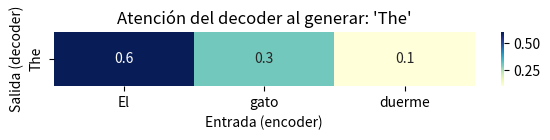
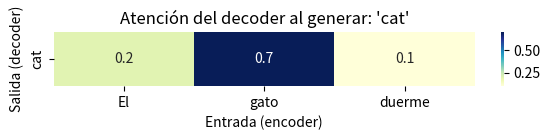
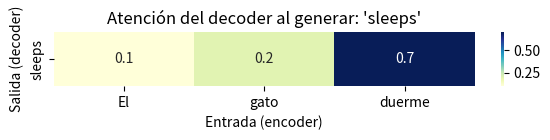

Write Python code to recreate these figures, in order.
import numpy as np
import matplotlib.pyplot as plt
import seaborn as sns

# Palabras de entrada y salida simuladas
entrada = ["El", "gato", "duerme"]
salida = ["The", "cat", "sleeps"]

# Simular pesos de atención encoder-decoder en cada paso de la salida
# Cada fila representa la atención del token de salida hacia la entrada
attention_weights = np.array([
    [0.6, 0.3, 0.1],  # The -> mostly 'El'
    [0.2, 0.7, 0.1],  # cat -> mostly 'gato'
    [0.1, 0.2, 0.7]   # sleeps -> mostly 'duerme'
])

# Mostrar cada paso como mapa de calor
for i, palabra_salida in enumerate(salida):
    plt.figure(figsize=(6, 1.5))
    sns.heatmap([attention_weights[i]], annot=True, cmap="YlGnBu",
                xticklabels=entrada, yticklabels=[palabra_salida], cbar=True)
    plt.title(f"Atención del decoder al generar: '{palabra_salida}'")
    plt.xlabel("Entrada (encoder)")
    plt.ylabel("Salida (decoder)")
    plt.tight_layout()
    plt.show()
